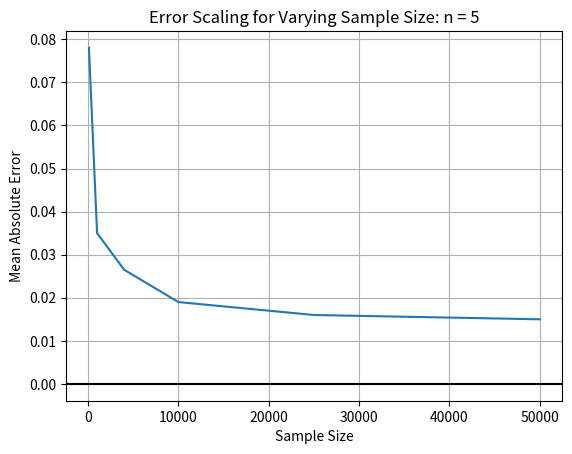

The matplotlib source for this figure:
import numpy as np
import seaborn as sns
import matplotlib.pyplot as plt

#MAE = np.array([0.063,0.038,0.024,0.016,0.011, 0.0086, 0.0068])
#x = np.arange(2,9)

MAE = np.array([0.078,0.035,0.0265, 0.019, 0.016, 0.015 ])
x = np.array([100,1000,4000, 10000, 25000, 50000])

plt.figure()
plt.plot(x, MAE)
plt.xlabel('Sample Size')
plt.ylabel('Mean Absolute Error')
plt.title("Error Scaling for Varying Sample Size: n = 5")
plt.grid()
plt.axhline(y=0, color='k')
plt.savefig('5N_sample.eps', format='eps', dpi=1200)
plt.show()
